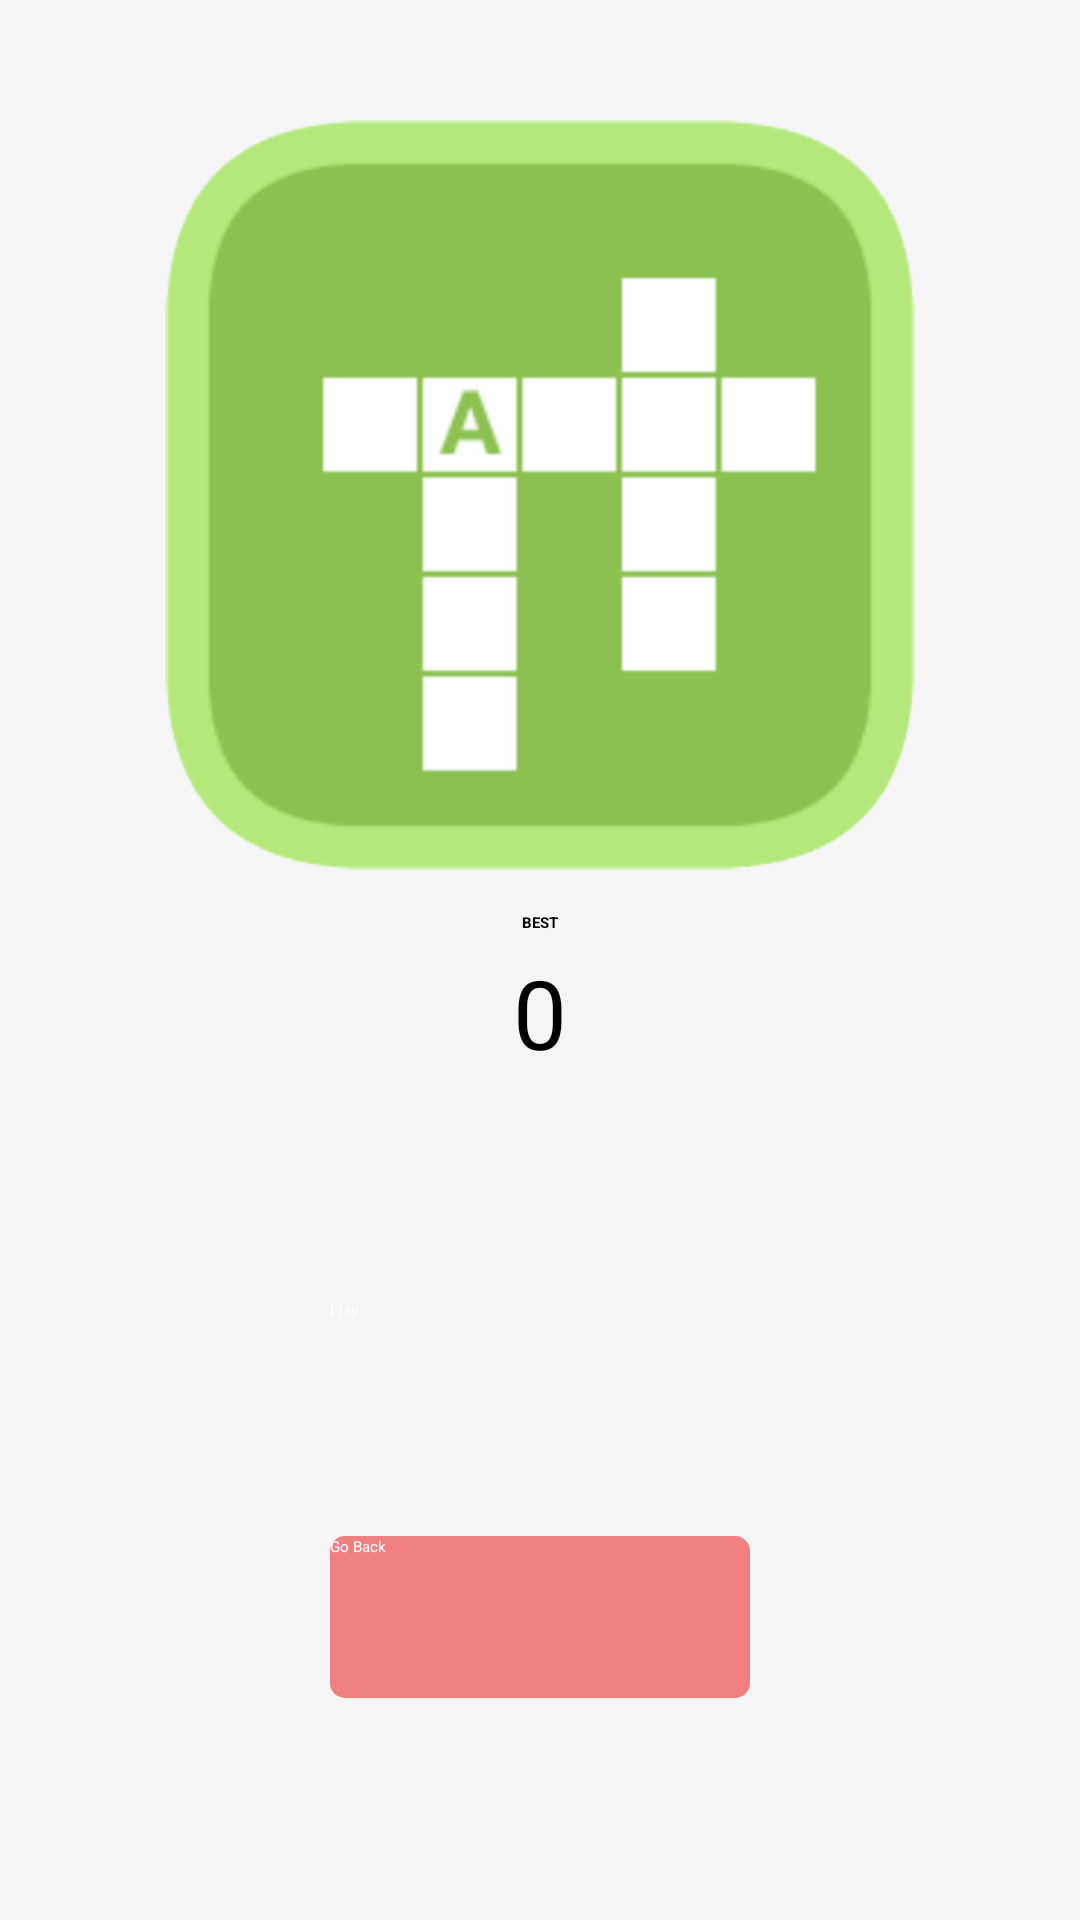

The Android layout XML behind this screen, and the referenced resources:
<!-- AndroidManifest.xml: application theme Theme.ilearn -->
<!-- res/layout/game_words_home.xml -->
<?xml version="1.0" encoding="utf-8"?>
<RelativeLayout
    xmlns:android="http://schemas.android.com/apk/res/android"
    xmlns:app="http://schemas.android.com/apk/res-auto"
    xmlns:tools="http://schemas.android.com/tools"
    android:id="@+id/hLayout"
    android:layout_width="match_parent"
    android:layout_height="match_parent"
    android:background="@color/background_white_color"
    tools:context=".ui.activities.games.words.WordsGameActivity">


    <androidx.appcompat.widget.AppCompatImageView
        android:id="@+id/imageView"
        android:layout_width="250dp"
        android:layout_height="250dp"
        android:layout_alignParentTop="true"
        android:layout_centerHorizontal="true"
        android:layout_marginTop="40dp"
        app:srcCompat="@drawable/intro_image" />

    <androidx.appcompat.widget.AppCompatTextView
        android:id="@+id/text_best_title"
        android:layout_width="wrap_content"
        android:layout_height="wrap_content"
        android:layout_below="@+id/imageView"
        android:layout_centerHorizontal="true"
        android:layout_marginTop="14dp"
        android:text="@string/best"
        android:textAllCaps="true"
        android:textColor="#000"
        android:textStyle="bold" />

    <androidx.appcompat.widget.AppCompatTextView
        android:id="@+id/text_best_score"
        android:layout_width="wrap_content"
        android:layout_height="wrap_content"
        android:layout_below="@+id/text_best_title"
        android:layout_centerHorizontal="true"
        android:layout_marginTop="5dp"
        android:text="@string/title_zero"
        android:textColor="#000"
        android:textSize="32sp" />

    <androidx.appcompat.widget.AppCompatButton
        android:id="@+id/btn_play"
        android:layout_width="140dp"
        android:layout_height="54dp"
        android:layout_below="@+id/text_best_score"
        android:layout_centerHorizontal="true"
        android:layout_marginTop="74dp"
        android:background="@drawable/btn_play"
        android:text="@string/play"
        android:textColor="@color/text_color_white" />

    <androidx.appcompat.widget.AppCompatButton
        android:id="@+id/btn_back"
        android:layout_width="140dp"
        android:layout_height="54dp"
        android:layout_below="@+id/btn_play"
        android:layout_alignStart="@+id/btn_play"
        android:layout_marginTop="25dp"
        android:background="@drawable/btn_disable_background"
        android:text="@string/back"
        android:textColor="@color/text_color_white" />

</RelativeLayout>
<!-- resources referenced by this layout -->
<resources>
  <color name="background_white_color">#f5f5f5</color>
  <color name="text_color_white">#ffffff</color>
  <!-- drawable btn_disable_background (drawable) -->
  <?xml version="1.0" encoding="utf-8"?>
  <shape
      android:shape="rectangle"
      xmlns:android="http://schemas.android.com/apk/res/android">
  
      <gradient android:startColor="#F08080"
          android:centerColor="#F08080"
          android:endColor="#F08080"/>
  
      <corners android:radius="5dp"/>
  
      <size android:width="200dp" android:height="50dp"/>
  
  </shape>
  <!-- drawable intro_image: png bitmap (drawable, 20362 bytes) -->
  <string name="back">Go Back</string>
  <string name="best">Best</string>
  <string name="play">Play</string>
  <string name="title_zero">0</string>
  <style name="Theme.ilearn" parent="Theme.MaterialComponents.DayNight.DarkActionBar">
          
          <item name="colorPrimary">@color/colorPrimary</item>
          <item name="colorPrimaryVariant">@color/colorPrimaryDark</item>
          <item name="colorOnPrimary">@color/colorAccent</item>
  
          
          <item name="colorSecondary">@color/colorPrimary</item>
          <item name="colorSecondaryVariant">@color/colorPrimaryDark</item>
          <item name="colorOnSecondary">@color/colorAccent</item>
  
          
          <item name="android:statusBarColor" tools:targetApi="l">?attr/colorPrimaryVariant</item>
          
      </style>
  <color name="colorPrimary">#ffffff</color>
  <color name="colorPrimaryDark">#060606</color>
  <color name="colorAccent">#439ae1</color>
</resources>
